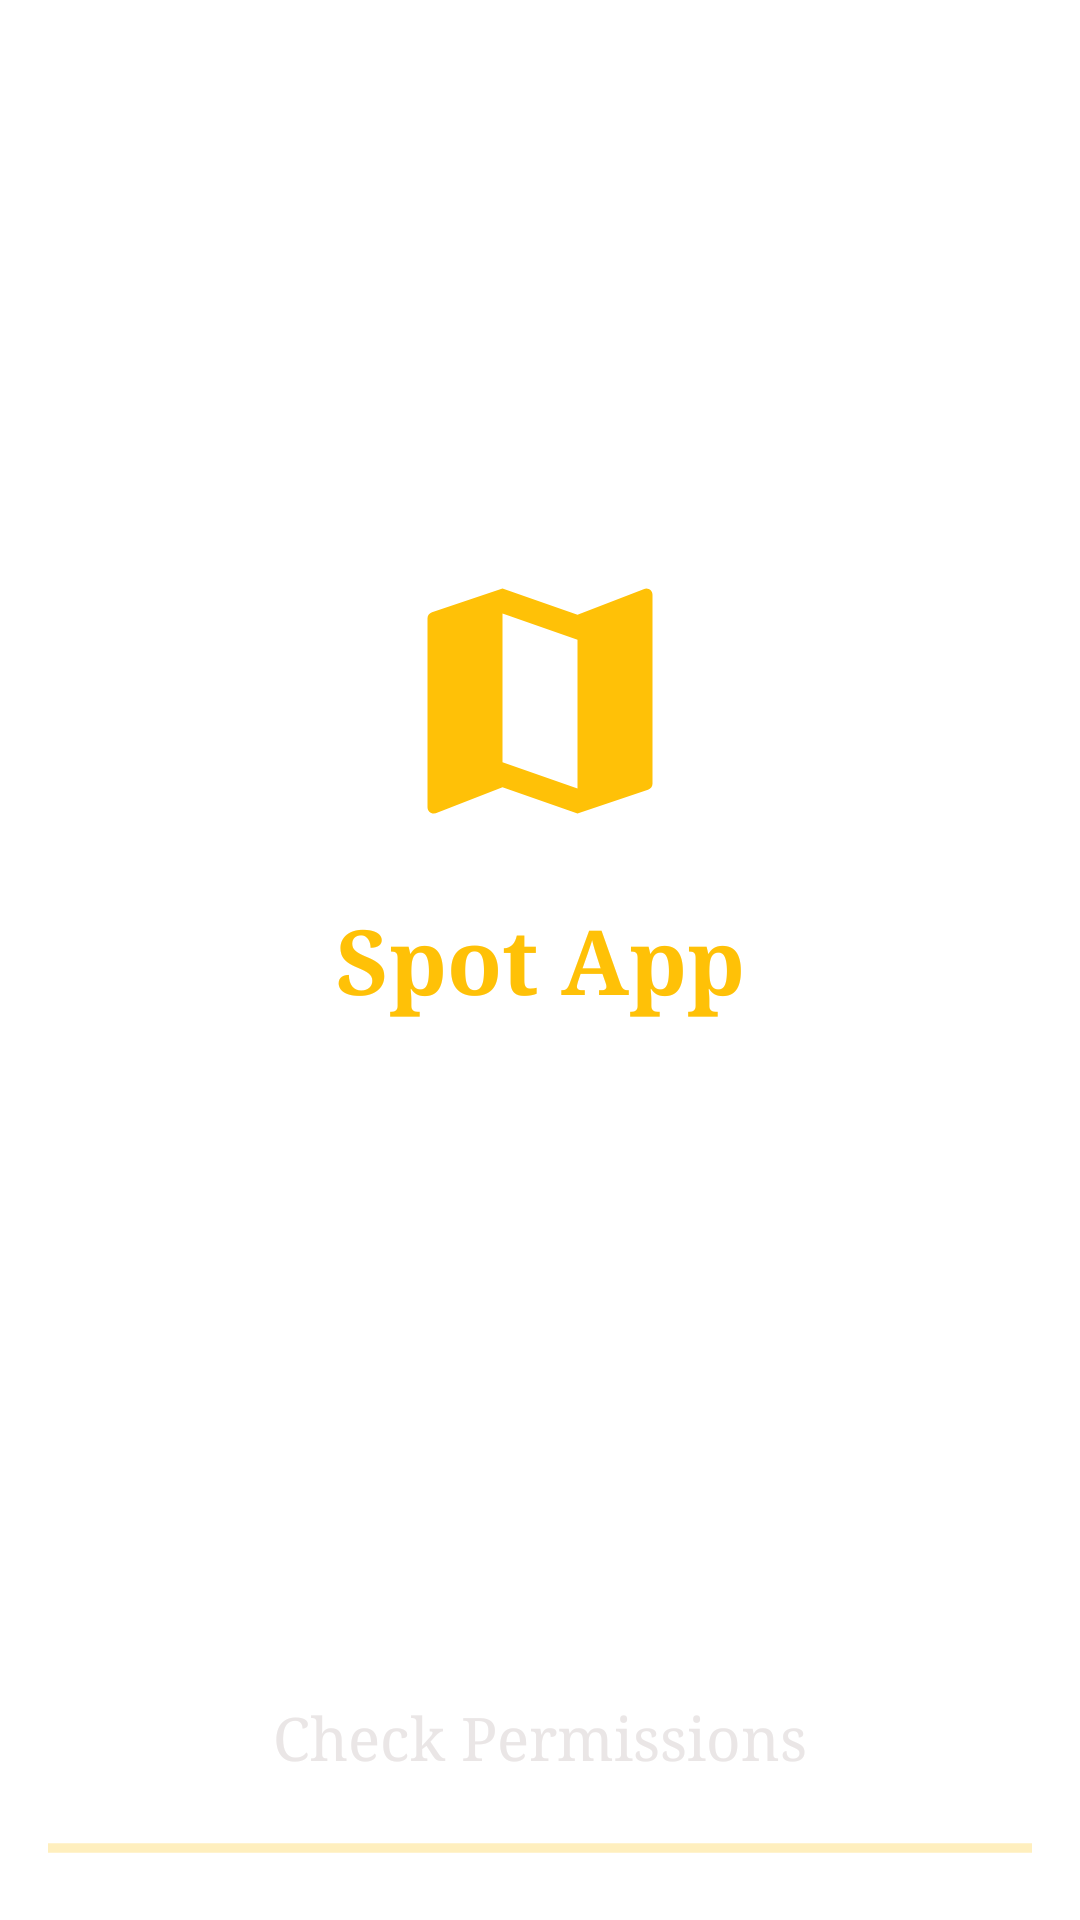

This screen was rendered from an Android layout file. Write that file and the resources it references.
<!-- AndroidManifest.xml: activity theme AppTheme1 -->
<!-- res/layout/activity_main.xml -->
<?xml version="1.0" encoding="utf-8"?>
<androidx.constraintlayout.widget.ConstraintLayout xmlns:android="http://schemas.android.com/apk/res/android"
    xmlns:app="http://schemas.android.com/apk/res-auto"
    xmlns:tools="http://schemas.android.com/tools"
    android:layout_width="match_parent"
    android:layout_height="match_parent"
    android:background="@color/white"
    tools:context=".MainActivity" >

    <TextView
        android:id="@+id/textView3"
        android:layout_width="0dp"
        android:layout_height="wrap_content"
        android:layout_marginStart="16dp"
        android:layout_marginEnd="16dp"
        android:fontFamily="serif"
        android:gravity="center"
        android:text="Spot App"
        android:textColor="@color/colorAccent"
        android:textSize="30sp"
        android:textStyle="bold"
        app:layout_constraintBottom_toBottomOf="parent"
        app:layout_constraintEnd_toEndOf="parent"
        app:layout_constraintStart_toStartOf="parent"
        app:layout_constraintTop_toTopOf="parent" />

    <ImageView
        android:id="@+id/imageView"
        android:layout_width="100dp"
        android:layout_height="100dp"
        android:layout_marginBottom="16dp"
        app:layout_constraintBottom_toTopOf="@+id/textView3"
        app:layout_constraintEnd_toEndOf="parent"
        app:layout_constraintStart_toStartOf="parent"
        app:srcCompat="@drawable/map_icon" />

    <ProgressBar
        android:id="@+id/progressBar"
        style="?android:attr/progressBarStyleHorizontal"
        android:layout_width="0dp"
        android:layout_height="wrap_content"
        android:layout_marginStart="16dp"
        android:layout_marginEnd="16dp"
        android:layout_marginBottom="16dp"
        android:indeterminate="true"
        android:max="100"
        android:min="40"
        app:layout_constraintBottom_toBottomOf="parent"
        app:layout_constraintEnd_toEndOf="parent"
        app:layout_constraintStart_toStartOf="parent" />

    <TextView
        android:id="@+id/splase_checkpermission"
        android:layout_width="0dp"
        android:layout_height="wrap_content"
        android:layout_marginStart="16dp"
        android:layout_marginEnd="16dp"
        android:layout_marginBottom="16dp"
        android:fontFamily="serif"
        android:text="Check Permissions"
        android:gravity="center"
        android:textColor="@color/whatermark"
        android:textSize="20sp"
        app:layout_constraintBottom_toTopOf="@+id/progressBar"
        app:layout_constraintEnd_toEndOf="parent"
        app:layout_constraintStart_toStartOf="parent" />
</androidx.constraintlayout.widget.ConstraintLayout>
<!-- resources referenced by this layout -->
<resources>
  <color name="colorAccent">#FFC107</color>
  <color name="whatermark">#EAE6E6</color>
  <color name="white">#ffffff</color>
  <!-- drawable map_icon (drawable) -->
  <vector android:height="50dp" android:viewportHeight="24.0"
      android:viewportWidth="24.0" android:width="50dp" xmlns:android="http://schemas.android.com/apk/res/android">
      <path android:fillColor="@color/colorAccent" android:pathData="M20.5,3l-0.16,0.03L15,5.1 9,3 3.36,4.9c-0.21,0.07 -0.36,0.25 -0.36,0.48V20.5c0,0.28 0.22,0.5 0.5,0.5l0.16,-0.03L9,18.9l6,2.1 5.64,-1.9c0.21,-0.07 0.36,-0.25 0.36,-0.48V3.5c0,-0.28 -0.22,-0.5 -0.5,-0.5zM15,19l-6,-2.11V5l6,2.11V19z"/>
  </vector>
  <style name="AppTheme1" parent="Theme.AppCompat.Light.NoActionBar">
          <item name="colorPrimary">@color/colorPrimary</item>
          <item name="colorPrimaryDark">@color/colorPrimaryDark</item>
          <item name="colorAccent">@color/colorPrimaryDark</item>
      </style>
  <color name="colorPrimary">#FFC107</color>
  <color name="colorPrimaryDark">#FFC107</color>
</resources>
